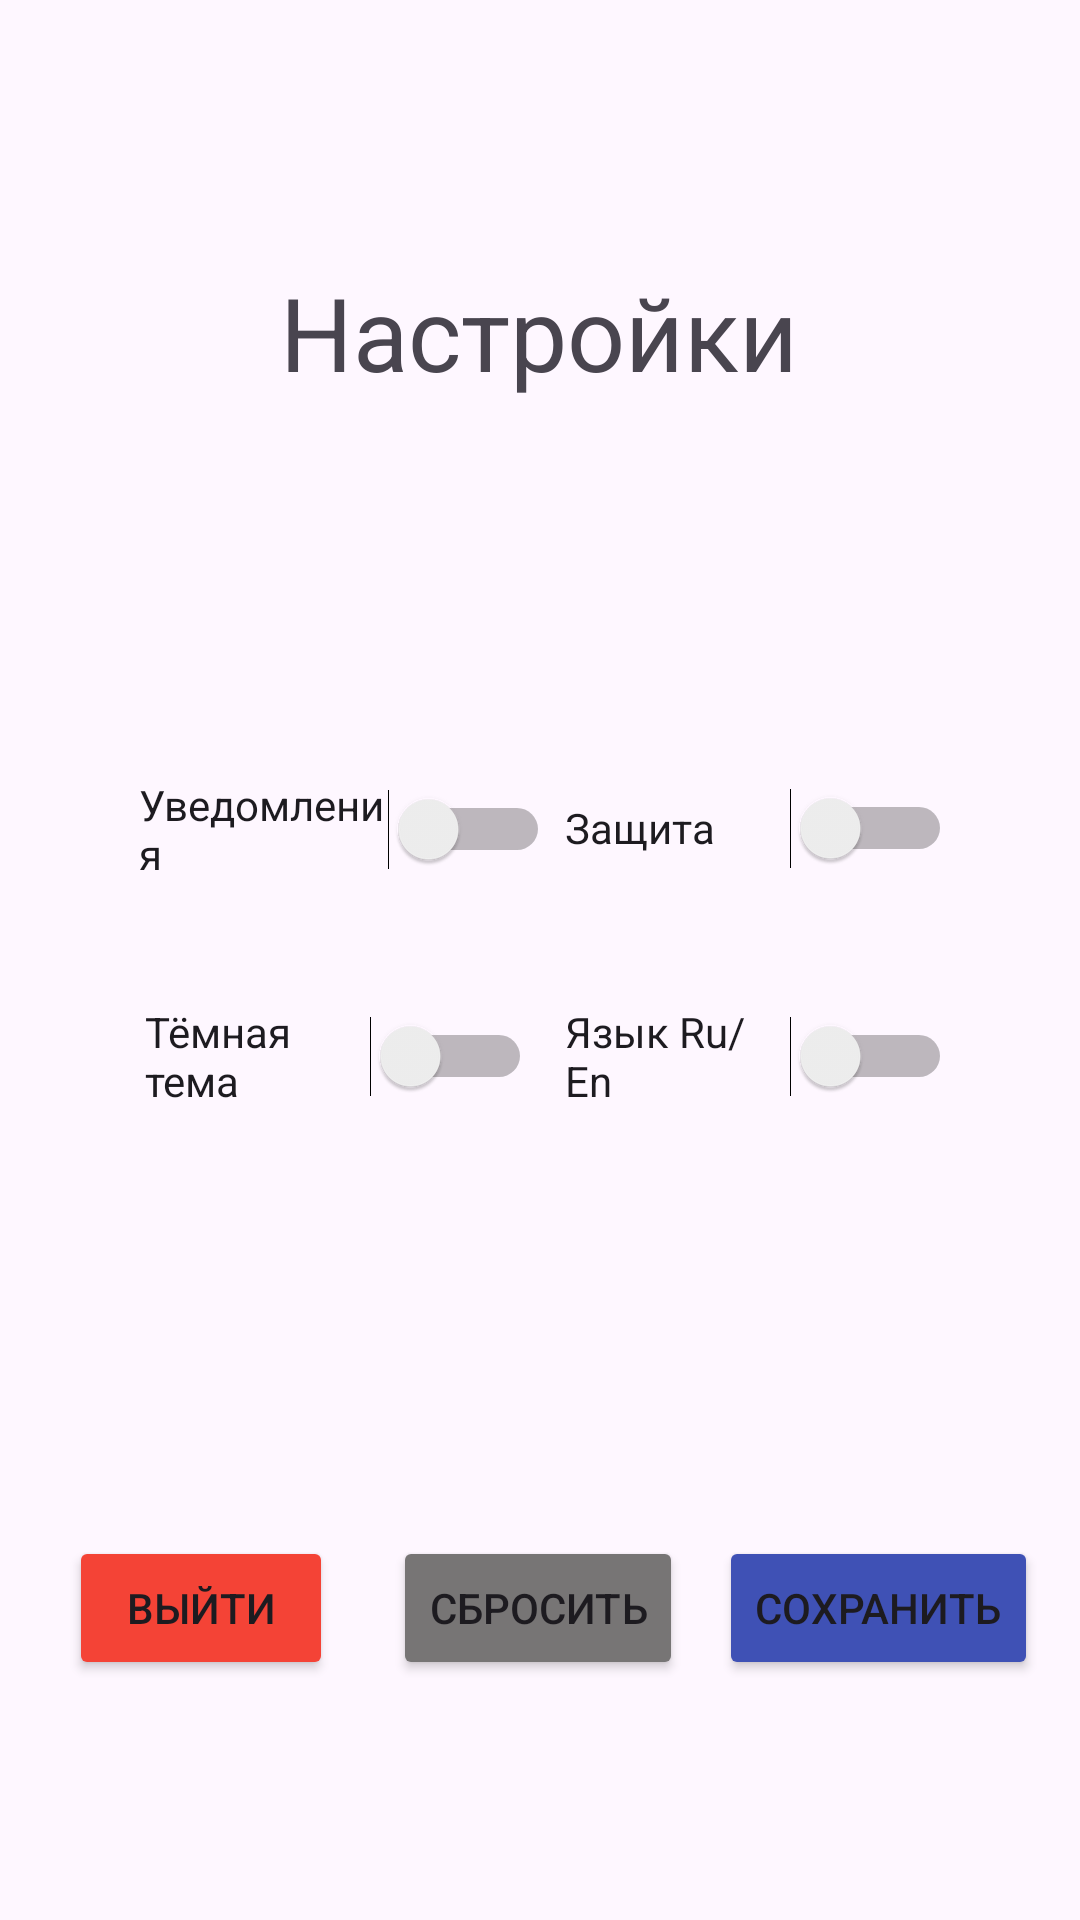

Reconstruct the res/layout file that produces this screen, plus the resources it refers to.
<!-- AndroidManifest.xml: application theme Theme.TosiMabosi -->
<!-- res/layout/activity_main6.xml -->
<?xml version="1.0" encoding="utf-8"?>
<androidx.constraintlayout.widget.ConstraintLayout xmlns:android="http://schemas.android.com/apk/res/android"
    xmlns:app="http://schemas.android.com/apk/res-auto"
    xmlns:tools="http://schemas.android.com/tools"
    android:id="@+id/main"
    android:layout_width="match_parent"
    android:layout_height="match_parent"
    tools:context=".MainActivity6">

    <TextView
        android:id="@+id/textView25"
        android:layout_width="wrap_content"
        android:layout_height="wrap_content"
        android:layout_marginTop="88dp"
        android:text="Настройки"
        android:textSize="34sp"
        app:layout_constraintEnd_toEndOf="parent"
        app:layout_constraintHorizontal_bias="0.498"
        app:layout_constraintStart_toStartOf="parent"
        app:layout_constraintTop_toTopOf="parent" />

    <Switch
        android:id="@+id/switch9"
        android:layout_width="129dp"
        android:layout_height="64dp"
        android:layout_marginTop="320dp"
        android:text="Язык Ru/En"
        app:layout_constraintEnd_toEndOf="parent"
        app:layout_constraintHorizontal_bias="0.815"
        app:layout_constraintStart_toStartOf="parent"
        app:layout_constraintTop_toTopOf="parent" />

    <Switch
        android:id="@+id/switch8"
        android:layout_width="129dp"
        android:layout_height="64dp"
        android:layout_marginTop="320dp"
        android:text="Тёмная тема"
        app:layout_constraintEnd_toEndOf="parent"
        app:layout_constraintHorizontal_bias="0.209"
        app:layout_constraintStart_toStartOf="parent"
        app:layout_constraintTop_toTopOf="parent" />

    <Switch
        android:id="@+id/switch6"
        android:layout_width="137dp"
        android:layout_height="65dp"
        android:layout_marginTop="244dp"
        android:text="Уведомления"
        app:layout_constraintEnd_toEndOf="parent"
        app:layout_constraintHorizontal_bias="0.208"
        app:layout_constraintStart_toStartOf="parent"
        app:layout_constraintTop_toTopOf="parent" />

    <Switch
        android:id="@+id/switch10"
        android:layout_width="129dp"
        android:layout_height="64dp"
        android:layout_marginTop="244dp"
        android:text="Защита"
        app:layout_constraintEnd_toEndOf="parent"
        app:layout_constraintHorizontal_bias="0.815"
        app:layout_constraintStart_toStartOf="parent"
        app:layout_constraintTop_toTopOf="parent" />

    <Button
        android:id="@+id/button13"
        android:layout_width="wrap_content"
        android:layout_height="wrap_content"
        android:layout_marginBottom="80dp"
        android:backgroundTint="#3F51B5"
        android:text="Сохранить"
        app:layout_constraintBottom_toBottomOf="parent"
        app:layout_constraintEnd_toEndOf="parent"
        app:layout_constraintHorizontal_bias="0.945"
        app:layout_constraintStart_toStartOf="parent" />

    <Button
        android:id="@+id/button14"
        android:layout_width="wrap_content"
        android:layout_height="wrap_content"
        android:layout_marginBottom="80dp"
        android:backgroundTint="#777575"
        android:text="Сбросить"
        app:layout_constraintBottom_toBottomOf="parent"
        app:layout_constraintEnd_toEndOf="parent"
        app:layout_constraintHorizontal_bias="0.498"
        app:layout_constraintStart_toStartOf="parent" />

    <Button
        android:id="@+id/button15"
        android:layout_width="wrap_content"
        android:layout_height="wrap_content"
        android:layout_marginBottom="80dp"
        android:backgroundTint="#F44336"
        android:text="Выйти"
        app:layout_constraintBottom_toBottomOf="parent"
        app:layout_constraintEnd_toEndOf="parent"
        app:layout_constraintHorizontal_bias="0.084"
        app:layout_constraintStart_toStartOf="parent" />

</androidx.constraintlayout.widget.ConstraintLayout>
<!-- resources referenced by this layout -->
<resources>
  <style name="Theme.TosiMabosi" parent="Base.Theme.TosiMabosi" />
  <style name="Base.Theme.TosiMabosi" parent="Theme.Material3.DayNight.NoActionBar">
          
          
      </style>
</resources>
